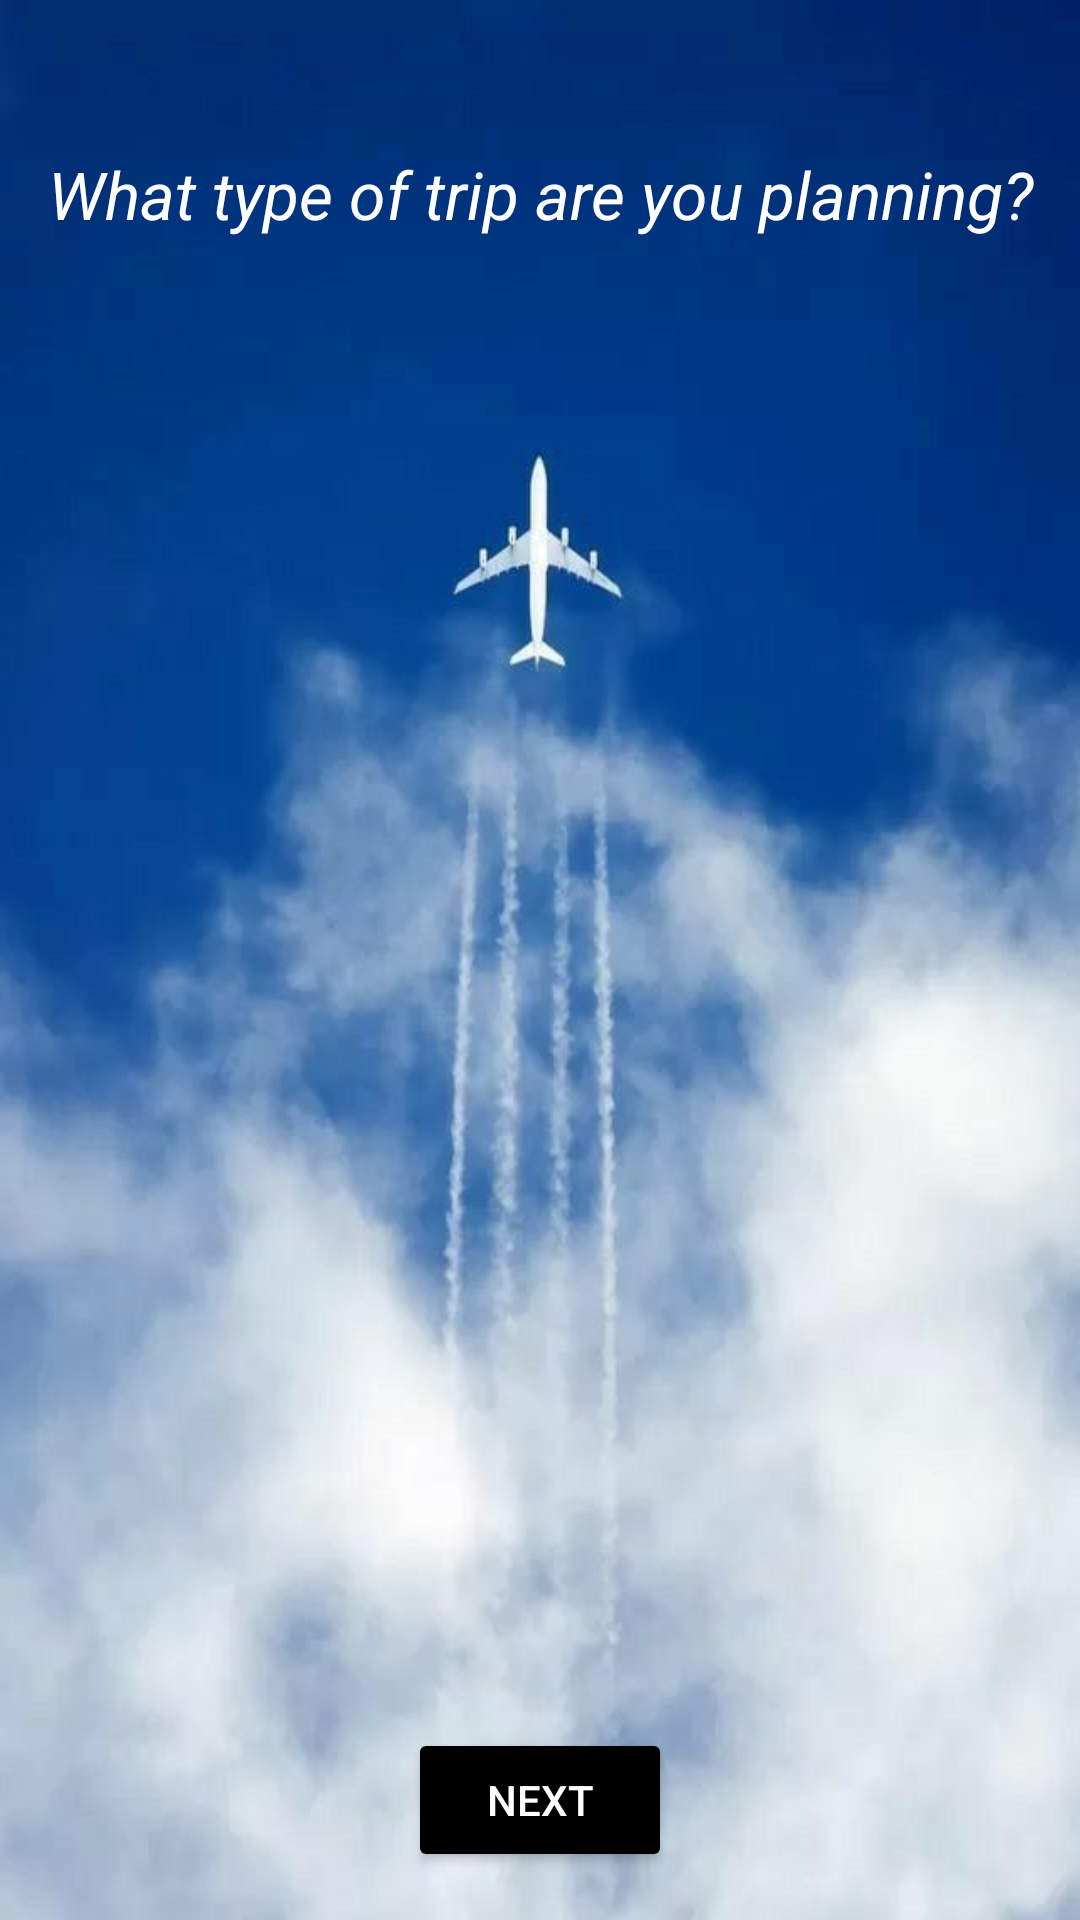

Here is an Android app screen rendered from its layout file. Give the layout XML and the strings, colors and styles it references.
<!-- AndroidManifest.xml: application theme Theme.TourGuide -->
<!-- res/layout/activity_onboarding.xml -->
<?xml version="1.0" encoding="utf-8"?>
<androidx.constraintlayout.widget.ConstraintLayout xmlns:android="http://schemas.android.com/apk/res/android"
    xmlns:app="http://schemas.android.com/apk/res-auto"
    xmlns:tools="http://schemas.android.com/tools"
    android:id="@+id/main"
    android:layout_width="match_parent"
    android:layout_height="match_parent"
    android:background="@drawable/onboarding_bg"
    tools:context=".OnboardingActivity">

    
    <TextView
        android:id="@+id/titleTextView"
        android:layout_width="match_parent"
        android:layout_height="wrap_content"
        android:text="What type of trip are you planning?"
        android:textAlignment="center"
        android:gravity="center"
        android:textColor="@color/white"
        android:textSize="22sp"
        android:textStyle="italic"
        android:layout_marginTop="50dp"
        app:layout_constraintTop_toTopOf="parent"
        app:layout_constraintStart_toStartOf="parent"
        app:layout_constraintEnd_toEndOf="parent" />

    
    <FrameLayout
        android:id="@+id/fragmentContainer"
        android:layout_width="0dp"
        android:layout_height="0dp"
        android:background="@android:color/transparent"
        app:layout_constraintTop_toBottomOf="@id/titleTextView"
        app:layout_constraintBottom_toTopOf="@id/btnNext"
        app:layout_constraintStart_toStartOf="parent"
        app:layout_constraintEnd_toEndOf="parent"
        android:layout_margin="16dp" />

    
    <Button
        android:id="@+id/btnNext"
        android:layout_width="wrap_content"
        android:layout_height="wrap_content"
        android:text="Next"
        android:backgroundTint="@color/black"
        android:textColor="@android:color/white"
        android:padding="12dp"
        android:elevation="4dp"
        app:layout_constraintBottom_toBottomOf="parent"
        app:layout_constraintStart_toStartOf="parent"
        app:layout_constraintEnd_toEndOf="parent"
        android:layout_marginBottom="16dp"/>

</androidx.constraintlayout.widget.ConstraintLayout>
<!-- resources referenced by this layout -->
<resources>
  <!-- drawable onboarding_bg: jpeg bitmap (drawable, 32252 bytes) -->
  <style name="Theme.TourGuide" parent="Base.Theme.TourGuide" />
  <style name="Base.Theme.TourGuide" parent="Theme.Material3.DayNight.NoActionBar">
          
          
      </style>
  <!-- not gathered from this repository: default colours our renderer supplied (Android Studio template values) -->
  <color name="black">#FF000000</color>
  <color name="white">#FFFFFFFF</color>
</resources>
